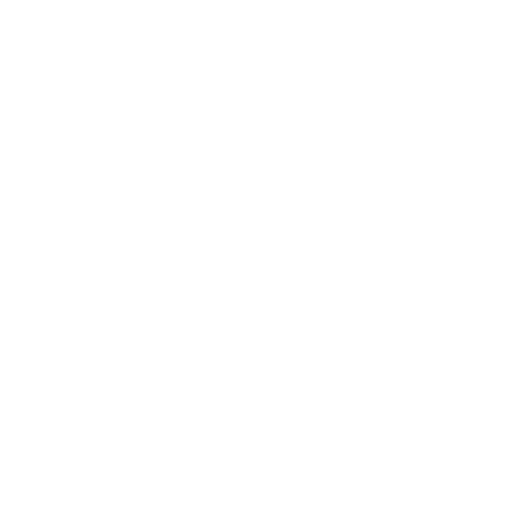
t = 0.00 s
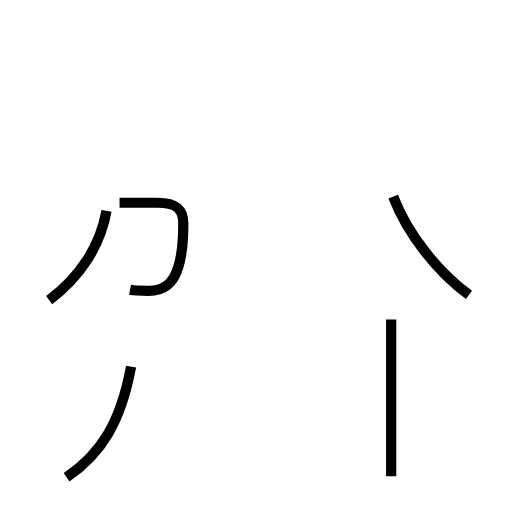
t = 2.06 s
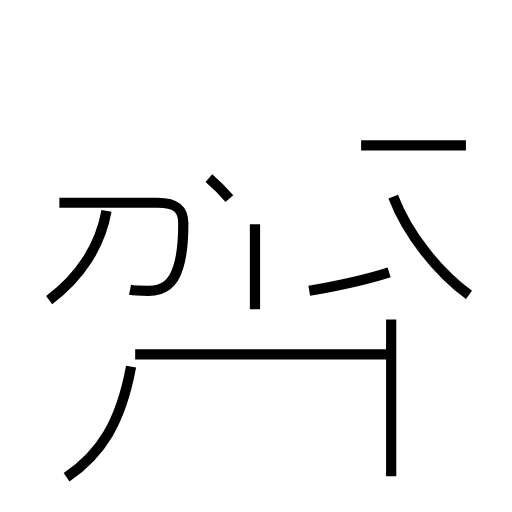
t = 3.87 s
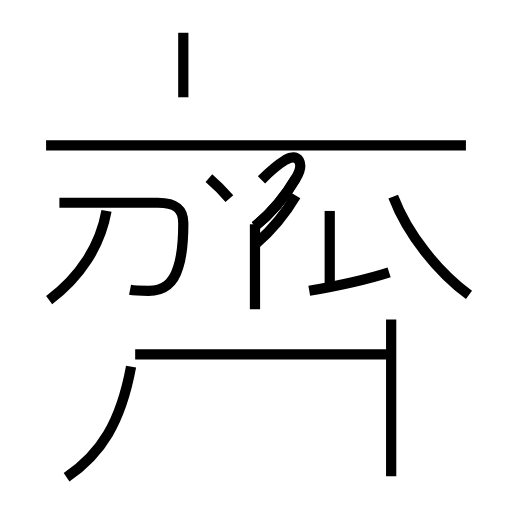
t = 5.96 s
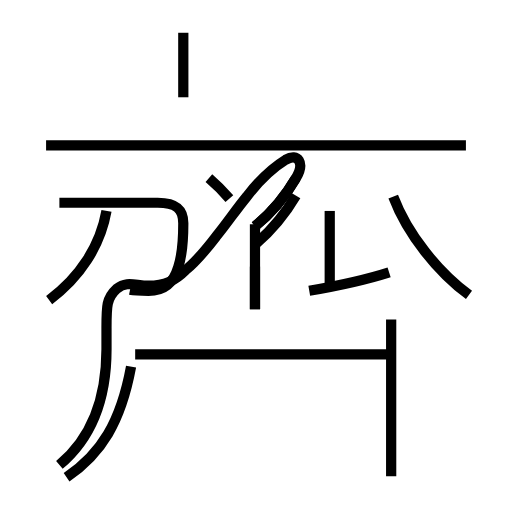
t = 7.22 s
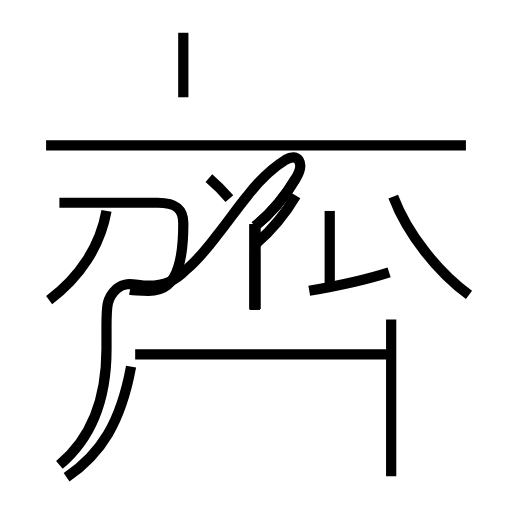
t = 10.00 s

The animated SVG that drew these frames (rendered in a browser with its animation timeline set to each time). Animation: 31 SMIL elements (animate=31); frames cover the first 10.00 s.

<?xml version='1.0' encoding='utf-8'?>
<svg viewBox="0.0 -6.0 50.0 50.0" version="1.1" xmlns="http://www.w3.org/2000/svg"><rect x="-1000" y="-1000" width="2000" height="2000" stroke="white" fill="white" /><g style="fill:none;stroke:#000000;stroke-width:1"><path d="M 45.8 -15.2 C 42.8 -17.4 39.8 -21.1 38.4 -24.8 " transform="translate(0.0 38.0)" stroke-dasharray="12.272444477093645" stroke-dashoffset="12.272444477093645"><animate attributeName="stroke-dashoffset" from="12.272444477093645" to="0" dur="0.36817333431280935s" begin="0s" fill="freeze" /></path><path d="M 6.5 2.6 C 9.9 0.3 11.8 -2.8 12.8 -8.2 " transform="translate(0.0 38.0)" stroke-dasharray="12.885137081732925" stroke-dashoffset="12.885137081732925"><animate attributeName="stroke-dashoffset" from="12.885137081732925" to="0" dur="0.38655411245198773s" begin="0.36817333431280935s" fill="freeze" /></path><path d="M 4.8 -14.7 C 7.8 -16.9 9.8 -20.0 10.4 -23.4 " transform="translate(0.0 38.0)" stroke-dasharray="10.602535503593838" stroke-dashoffset="10.602535503593838"><animate attributeName="stroke-dashoffset" from="10.602535503593838" to="0" dur="0.3180760651078151s" begin="0.7547274467647971s" fill="freeze" /></path><path d="M 38.2 -12.8 L 38.2 2.5 " transform="translate(0.0 38.0)" stroke-dasharray="15.3" stroke-dashoffset="15.3"><animate attributeName="stroke-dashoffset" from="15.3" to="0" dur="0.459s" begin="1.0728035118726122s" fill="freeze" /></path><path d="M 12.7 -15.7 C 13.2 -15.6 13.9 -15.6 14.5 -15.6 C 15.9 -15.6 16.9 -16.2 17.4 -17.9 C 17.8 -19.1 17.9 -20.6 17.9 -22.2 C 17.9 -23.6 17.2 -24.2 15.4 -24.2 L 5.8 -24.2 " transform="translate(0.0 38.0)" stroke-dasharray="23.49573467436427" stroke-dashoffset="23.49573467436427"><animate attributeName="stroke-dashoffset" from="23.49573467436427" to="0" dur="0.7048720402309281s" begin="1.5318035118726123s" fill="freeze" /></path><path d="M 38.2 -9.4 L 13.2 -9.4 " transform="translate(0.0 38.0)" stroke-dasharray="25.000000000000004" stroke-dashoffset="25.000000000000004"><animate attributeName="stroke-dashoffset" from="25.000000000000004" to="0" dur="0.7500000000000001s" begin="2.2366755521035406s" fill="freeze" /></path><path d="M 22.4 -24.6 C 21.8 -25.3 21.1 -26.0 20.4 -26.6 " transform="translate(0.0 38.0)" stroke-dasharray="2.8311034901554626" stroke-dashoffset="2.8311034901554626"><animate attributeName="stroke-dashoffset" from="2.8311034901554626" to="0" dur="0.08493310470466388s" begin="2.9866755521035406s" fill="freeze" /></path><path d="M 24.9 -13.8 L 24.9 -22.1 " transform="translate(0.0 38.0)" stroke-dasharray="8.3" stroke-dashoffset="8.3"><animate attributeName="stroke-dashoffset" from="8.3" to="0" dur="0.249s" begin="3.0716086568082046s" fill="freeze" /></path><path d="M 30.2 -15.6 C 33.1 -16.1 35.5 -16.6 38.0 -17.4 " transform="translate(0.0 38.0)" stroke-dasharray="8.011863533104393" stroke-dashoffset="8.011863533104393"><animate attributeName="stroke-dashoffset" from="8.011863533104393" to="0" dur="0.24035590599313178s" begin="3.3206086568082047s" fill="freeze" /></path><path d="M 45.5 -29.8 L 4.5 -29.8 " transform="translate(0.0 38.0)" stroke-dasharray="41.0" stroke-dashoffset="41.0"><animate attributeName="stroke-dashoffset" from="41.0" to="0" dur="1.23s" begin="3.5609645628013364s" fill="freeze" /></path><path d="M 24.9 -20.1 C 26.4 -21.4 27.9 -23.2 28.9 -24.9 " transform="translate(0.0 38.0)" stroke-dasharray="6.273347180349772" stroke-dashoffset="6.273347180349772"><animate attributeName="stroke-dashoffset" from="6.273347180349772" to="0" dur="0.18820041541049315s" begin="4.790964562801337s" fill="freeze" /></path><path d="M 17.9 -34.5 L 17.9 -40.8 " transform="translate(0.0 38.0)" stroke-dasharray="6.299999999999997" stroke-dashoffset="6.299999999999997"><animate attributeName="stroke-dashoffset" from="6.299999999999997" to="0" dur="0.18899999999999992s" begin="4.97916497821183s" fill="freeze" /></path><path d="M 32.2 -23.4 L 32.2 -15.6 " transform="translate(0.0 38.0)" stroke-dasharray="7.799999999999999" stroke-dashoffset="7.799999999999999"><animate attributeName="stroke-dashoffset" from="7.799999999999999" to="0" dur="0.23399999999999996s" begin="5.16816497821183s" fill="freeze" /></path><path d="M 24.9 -21.9 C 26.4 -23.1 27.9 -24.9 28.9 -26.6 " transform="translate(0.0 38.0)" stroke-dasharray="6.20267020373757" stroke-dashoffset="6.20267020373757"><animate attributeName="stroke-dashoffset" from="6.20267020373757" to="0" dur="0.1860801061121271s" begin="5.40216497821183s" fill="freeze" /></path><path d="M 24.9 -21.9 C 26.4 -23.1 27.9 -24.9 28.9 -26.6 C 29.8 -28.1 29.1 -29.1 27.9 -28.4 C 26.6 -27.6 25.1 -26.1 24.1 -24.8 C 23.1 -23.6 22.1 -22.1 21.1 -20.9 C 20.1 -19.6 19.1 -18.4 18.1 -17.6 C 17.1 -16.6 16.1 -16.1 14.5 -16.1 C 13.2 -16.1 12.4 -16.6 11.4 -15.8 C 10.4 -14.9 10.4 -14.1 10.4 -12.0 L 10.4 -9.9 C 10.4 -4.8 8.8 -1.1 5.8 1.4 " transform="translate(0.0 38.0)" stroke-dasharray="50.16305769892175" stroke-dashoffset="50.16305769892175"><animate attributeName="stroke-dashoffset" from="50.16305769892175" to="0" dur="1.5048917309676524s" begin="5.588245084323956s" fill="freeze" /></path><path d="M 24.9 -13.8 L 24.9 -22.1 " transform="translate(0.0 38.0)" stroke-dasharray="8.3" stroke-dashoffset="8.3"><animate attributeName="stroke-dashoffset" from="8.3" to="0" dur="0.249s" begin="7.093136815291609s" fill="freeze" /></path><path d="M 24.9 -13.8 L 24.9 -22.1 " transform="translate(0.0 38.0)" stroke-dasharray="8.3" stroke-dashoffset="8.3"><animate attributeName="stroke-dashoffset" from="8.3" to="0" dur="0.249s" begin="7.342136815291608s" fill="freeze" /></path><path d="M 24.9 -13.8 L 24.9 -22.1 " transform="translate(0.0 38.0)" stroke-dasharray="8.3" stroke-dashoffset="8.3"><animate attributeName="stroke-dashoffset" from="8.3" to="0" dur="0.249s" begin="7.591136815291608s" fill="freeze" /></path><path d="M 24.9 -13.8 L 24.9 -22.1 " transform="translate(0.0 38.0)" stroke-dasharray="8.3" stroke-dashoffset="8.3"><animate attributeName="stroke-dashoffset" from="8.3" to="0" dur="0.249s" begin="7.840136815291608s" fill="freeze" /></path><path d="M 24.9 -13.8 L 24.9 -22.1 " transform="translate(0.0 38.0)" stroke-dasharray="8.3" stroke-dashoffset="8.3"><animate attributeName="stroke-dashoffset" from="8.3" to="0" dur="0.249s" begin="8.089136815291608s" fill="freeze" /></path><path d="M 24.9 -13.8 L 24.9 -22.1 " transform="translate(0.0 38.0)" stroke-dasharray="8.3" stroke-dashoffset="8.3"><animate attributeName="stroke-dashoffset" from="8.3" to="0" dur="0.249s" begin="8.338136815291609s" fill="freeze" /></path><path d="M 24.9 -13.8 L 24.9 -22.1 " transform="translate(0.0 38.0)" stroke-dasharray="8.3" stroke-dashoffset="8.3"><animate attributeName="stroke-dashoffset" from="8.3" to="0" dur="0.249s" begin="8.58713681529161s" fill="freeze" /></path><path d="M 24.9 -13.8 L 24.9 -22.1 " transform="translate(0.0 38.0)" stroke-dasharray="8.3" stroke-dashoffset="8.3"><animate attributeName="stroke-dashoffset" from="8.3" to="0" dur="0.249s" begin="8.83613681529161s" fill="freeze" /></path><path d="M 24.9 -13.8 L 24.9 -22.1 " transform="translate(0.0 38.0)" stroke-dasharray="8.3" stroke-dashoffset="8.3"><animate attributeName="stroke-dashoffset" from="8.3" to="0" dur="0.249s" begin="9.08513681529161s" fill="freeze" /></path><path d="M 24.9 -13.8 L 24.9 -22.1 " transform="translate(0.0 38.0)" stroke-dasharray="8.3" stroke-dashoffset="8.3"><animate attributeName="stroke-dashoffset" from="8.3" to="0" dur="0.249s" begin="9.334136815291611s" fill="freeze" /></path><path d="M 24.9 -13.8 L 24.9 -22.1 " transform="translate(0.0 38.0)" stroke-dasharray="8.3" stroke-dashoffset="8.3"><animate attributeName="stroke-dashoffset" from="8.3" to="0" dur="0.249s" begin="9.583136815291612s" fill="freeze" /></path><path d="M 24.9 -13.8 L 24.9 -22.1 " transform="translate(0.0 38.0)" stroke-dasharray="8.3" stroke-dashoffset="8.3"><animate attributeName="stroke-dashoffset" from="8.3" to="0" dur="0.249s" begin="9.832136815291612s" fill="freeze" /></path><path d="M 24.9 -13.8 L 24.9 -22.1 " transform="translate(0.0 38.0)" stroke-dasharray="8.3" stroke-dashoffset="8.3"><animate attributeName="stroke-dashoffset" from="8.3" to="0" dur="0.249s" begin="10.081136815291613s" fill="freeze" /></path><path d="M 24.9 -13.8 L 24.9 -22.1 " transform="translate(0.0 38.0)" stroke-dasharray="8.3" stroke-dashoffset="8.3"><animate attributeName="stroke-dashoffset" from="8.3" to="0" dur="0.249s" begin="10.330136815291613s" fill="freeze" /></path><path d="M 24.9 -13.8 L 24.9 -22.1 " transform="translate(0.0 38.0)" stroke-dasharray="8.3" stroke-dashoffset="8.3"><animate attributeName="stroke-dashoffset" from="8.3" to="0" dur="0.249s" begin="10.579136815291614s" fill="freeze" /></path><path d="M 24.9 -13.8 L 24.9 -22.1" transform="translate(0.0 38.0)" stroke-dasharray="8.3" stroke-dashoffset="8.3"><animate attributeName="stroke-dashoffset" from="8.3" to="0" dur="0.249s" begin="10.828136815291614s" fill="freeze" /></path></g></svg>
